133-way image classification set "dogImages" from GitHub (mhmohona/Udacity-DeepLearning-Nanodegree-Phase2); label vocabulary: Affenpinscher, Afghan hound, Airedale terrier, Akita, Alaskan malamute, American Eskimo dog, American foxhound, American Staffordshire terrier, American water spaniel, Anatolian shepherd dog, Australian cattle dog, Australian shepherd, Australian terrier, Basenji, Basset hound, Beagle, Bearded collie, Beauceron, Bedlington terrier, Belgian Malinois, Belgian sheepdog, Belgian Tervuren, Bernese mountain dog, Bichon Frise, black and tan coonhound, black Russian terrier, Bloodhound, Bluetick coonhound, Border collie, Border terrier, Borzoi, Boston terrier, Bouvier des Flandres, Boxer, Boykin spaniel, Briard, Brittany, Brussels griffon, Bull terrier, Bulldog, Bullmastiff, Cairn terrier, Canaan dog, Cane Corso, Cardigan Welsh corgi, Cavalier King Charles spaniel, Chesapeake Bay retriever, Chihuahua, Chinese crested, Chinese Shar-Pei, Chow Chow, Clumber spaniel, Cocker spaniel, Collie, curly-coated retriever, Dachshund, Dalmatian, Dandie Dinmont terrier, Doberman pinscher, Dogue de Bordeaux, English cocker spaniel, English setter, English springer spaniel, English toy spaniel, Entlebucher mountain dog, field spaniel, Finnish spitz, flat-coated retriever, French bulldog, German pinscher, German shepherd dog, German shorthaired pointer, German wirehaired pointer, giant schnauzer, Glen of Imaal terrier, golden retriever, Gordon setter, Great Dane, Great Pyrenees, greater Swiss mountain dog, Greyhound, Havanese, Ibizan hound, Icelandic sheepdog, Irish red and white setter, Irish setter, Irish terrier, Irish water spaniel, Irish wolfhound, Italian greyhound, Japanese chin, Keeshond, Kerry blue terrier, Komondor, Kuvasz, Labrador retriever, Lakeland terrier, Leonberger, Lhasa Apso, Lowchen, Maltese, Manchester terrier, Mastiff, miniature schnauzer, Neapolitan mastiff, Newfoundland, Norfolk terrier, Norwegian Buhund, Norwegian elkhound, Norwegian Lundehund, Norwich terrier, Nova Scotia duck tolling retriever, Old English sheepdog, Otterhound, Papillon, Parson Russell terrier, Pekingese, Pembroke Welsh corgi, Petit Basset Griffon Vendeen, Pharaoh hound, Plott, Pointer, Pomeranian, Poodle, Portuguese water dog, Saint Bernard, silky terrier, smooth fox terrier, Tibetan mastiff, Welsh springer spaniel, wirehaired pointing griffon, Xoloitzcuintli, Yorkshire terrier.

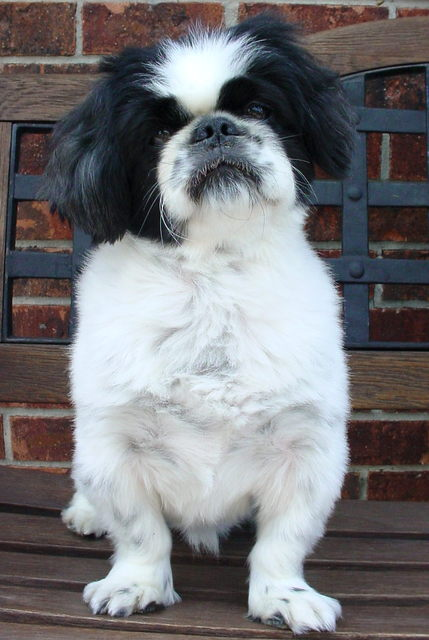
Label: Pekingese

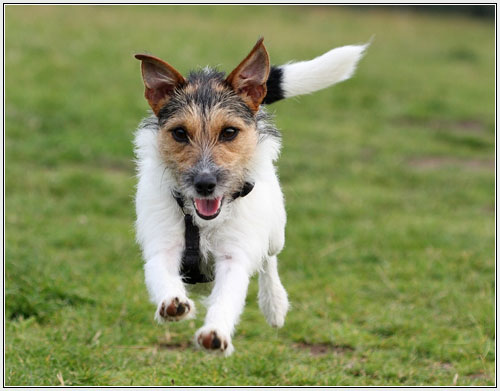
Label: Parson Russell terrier

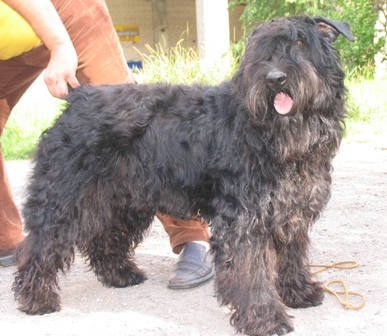
Label: Bouvier des Flandres

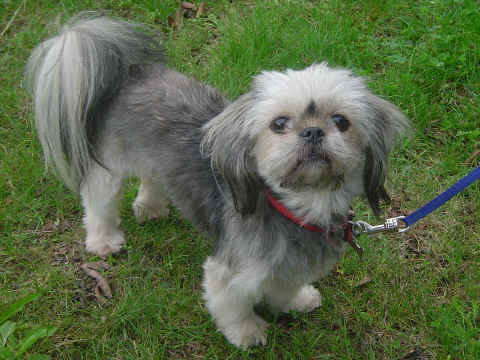
Label: Lhasa Apso

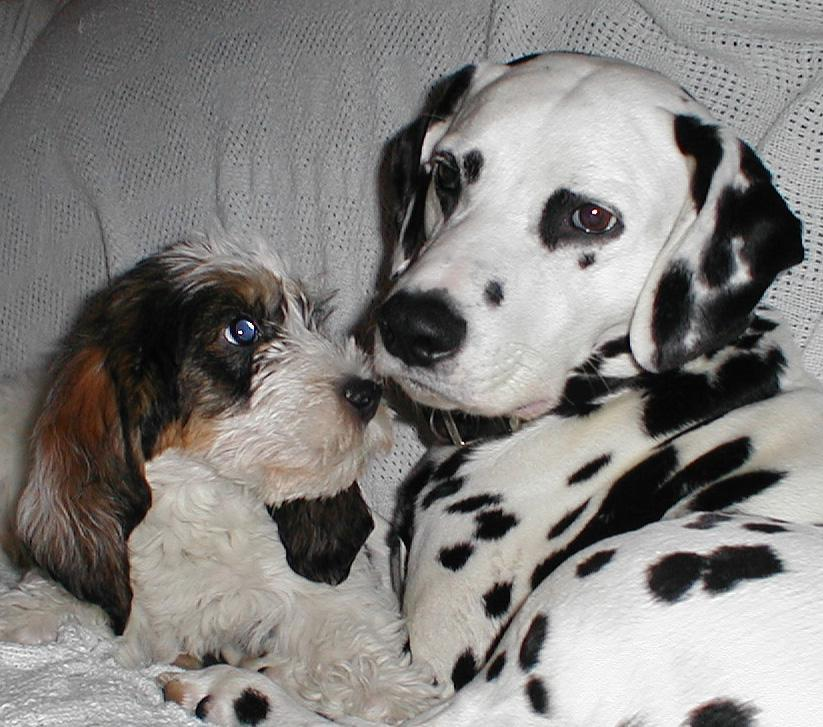
Label: Dalmatian

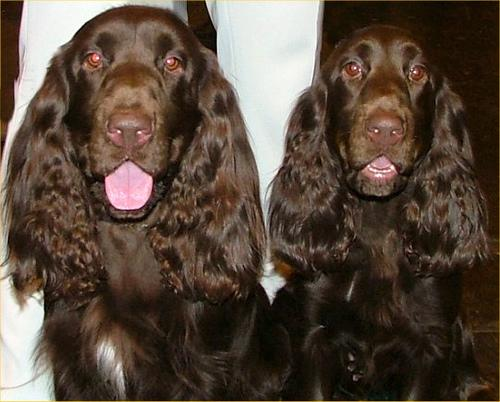
Label: field spaniel
